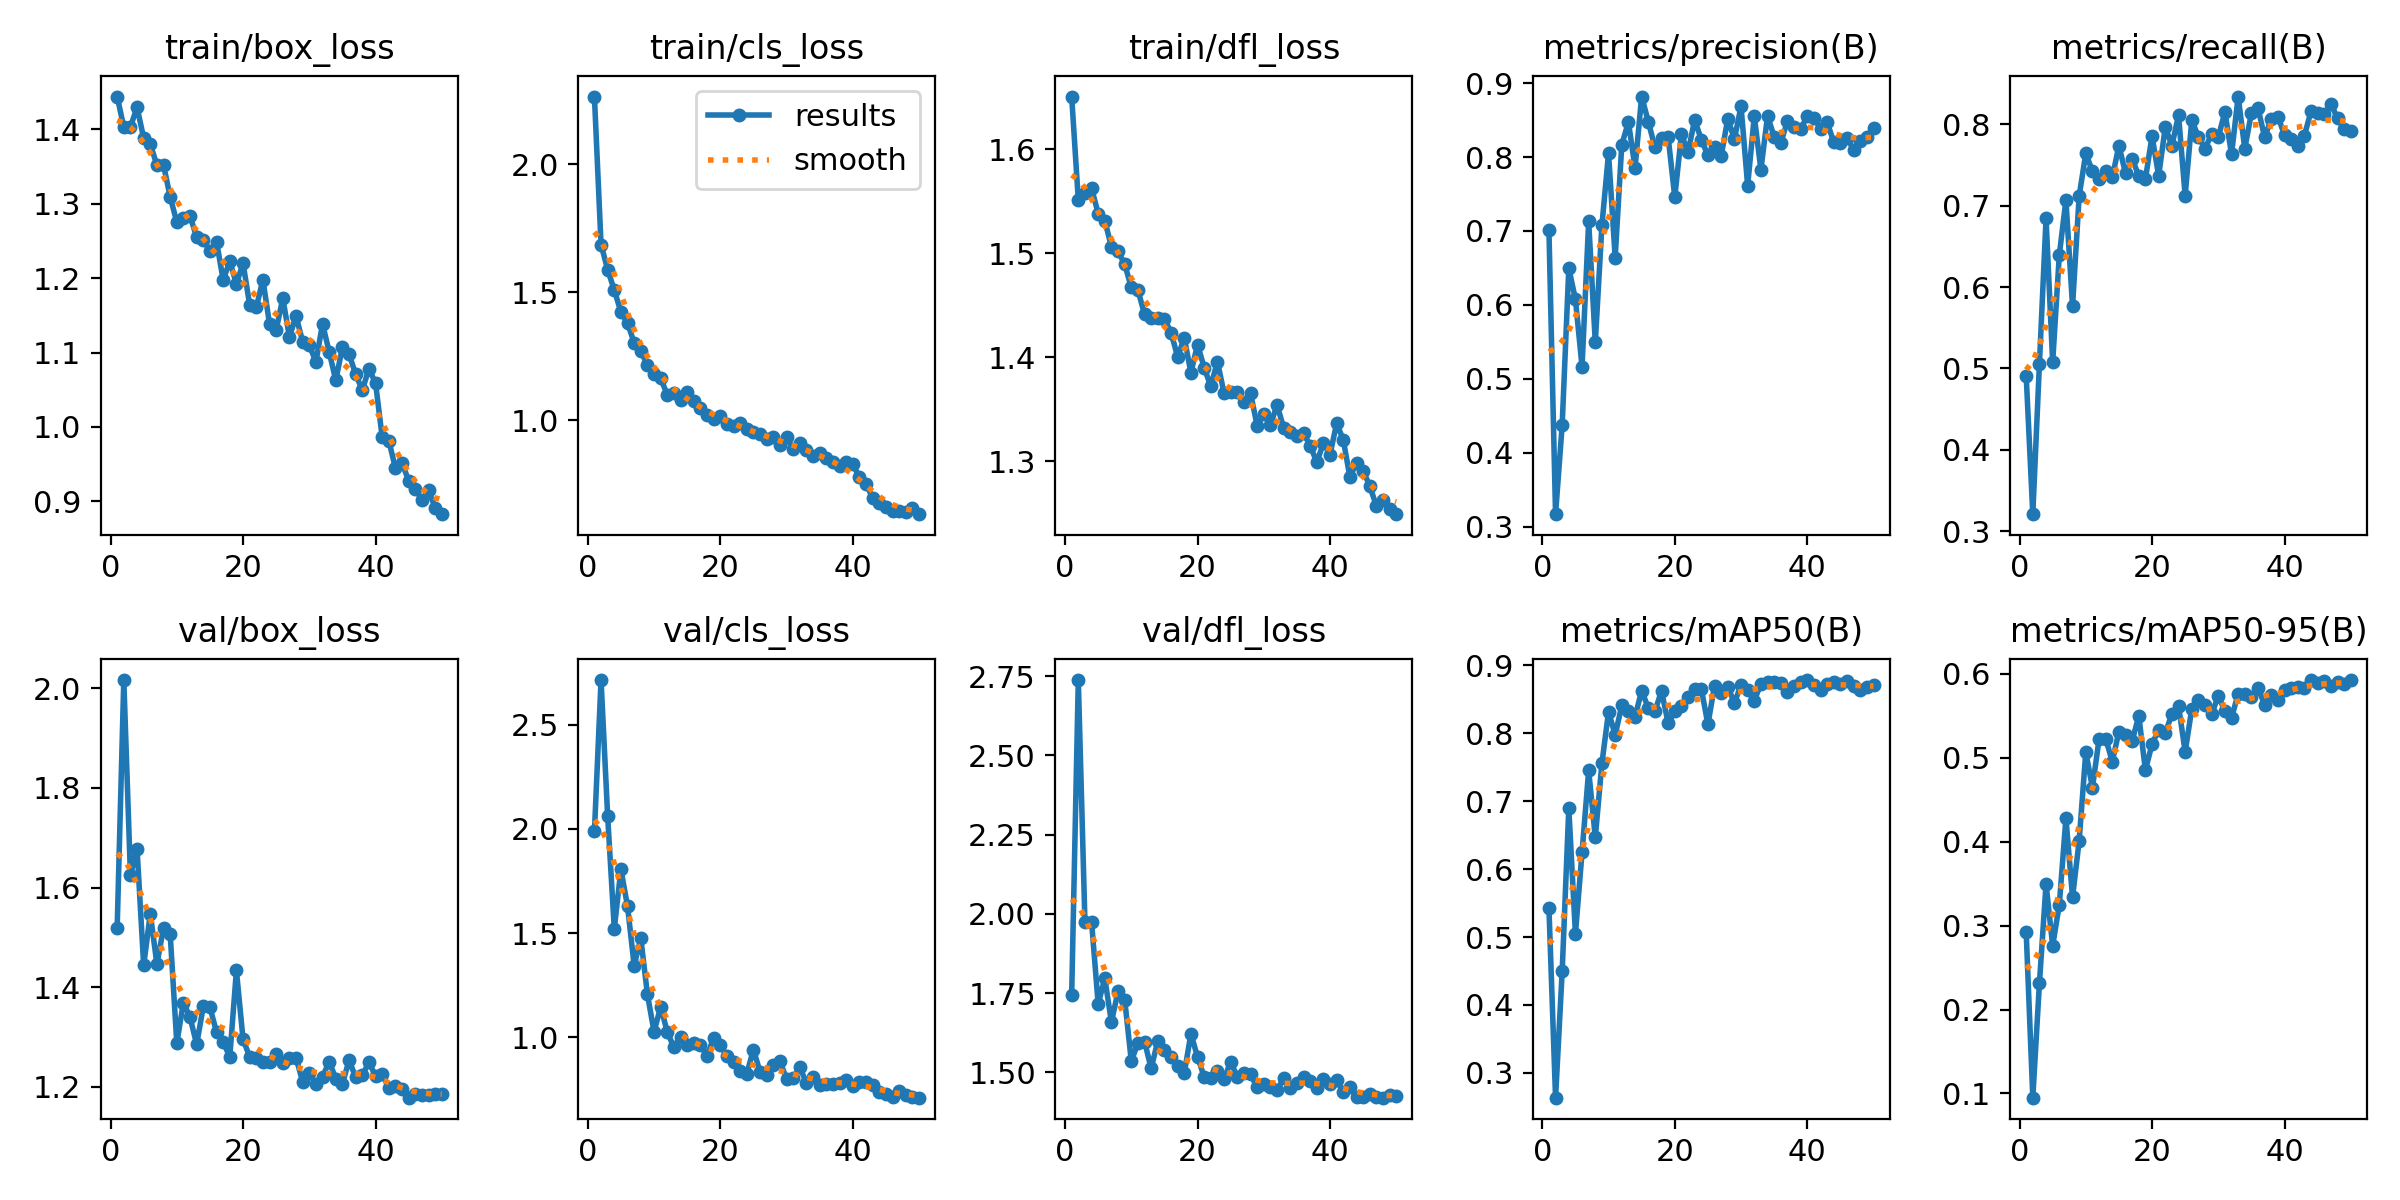

Data behind this chart, as committed beside it:
epoch, time, train/box_loss, train/cls_loss, train/dfl_loss, metrics/precision(B), metrics/recall(B), metrics/mAP50(B), metrics/mAP50-95(B), val/box_loss, val/cls_loss, val/dfl_loss, lr/pg0, lr/pg1, lr/pg2
1, 14.42, 1.444, 2.264, 1.65, 0.7016, 0.4914, 0.5435, 0.2926, 1.52, 1.988, 1.744, 0.0005471, 0.0005471, 0.0005471
2, 25.04, 1.403, 1.686, 1.551, 0.3172, 0.3211, 0.2634, 0.09496, 2.016, 2.714, 2.737, 0.001081, 0.001081, 0.001081
3, 35.42, 1.403, 1.588, 1.558, 0.4376, 0.5057, 0.4493, 0.2313, 1.625, 2.06, 1.976, 0.001593, 0.001593, 0.001593
4, 45.72, 1.429, 1.508, 1.563, 0.6497, 0.6843, 0.6899, 0.3497, 1.678, 1.522, 1.976, 0.001568, 0.001568, 0.001568
5, 56.07, 1.388, 1.423, 1.538, 0.6078, 0.5077, 0.5047, 0.2761, 1.444, 1.806, 1.716, 0.001535, 0.001535, 0.001535
6, 66.34, 1.38, 1.379, 1.531, 0.5164, 0.6392, 0.6248, 0.3248, 1.548, 1.628, 1.796, 0.001502, 0.001502, 0.001502
7, 76.62, 1.352, 1.302, 1.506, 0.7128, 0.7069, 0.7453, 0.4281, 1.446, 1.344, 1.659, 0.001469, 0.001469, 0.001469
8, 86.87, 1.352, 1.271, 1.502, 0.5494, 0.5765, 0.6468, 0.334, 1.519, 1.475, 1.755, 0.001436, 0.001436, 0.001436
9, 97.18, 1.309, 1.215, 1.49, 0.7078, 0.7119, 0.7559, 0.4012, 1.507, 1.207, 1.73, 0.001403, 0.001403, 0.001403
10, 107.5, 1.275, 1.181, 1.467, 0.8049, 0.7642, 0.832, 0.5071, 1.288, 1.027, 1.536, 0.00137, 0.00137, 0.00137
11, 117.7, 1.281, 1.163, 1.464, 0.6642, 0.7423, 0.7977, 0.4646, 1.369, 1.147, 1.592, 0.001337, 0.001337, 0.001337
12, 127.9, 1.283, 1.1, 1.441, 0.8168, 0.733, 0.8411, 0.5221, 1.34, 1.027, 1.597, 0.001304, 0.001304, 0.001304
13, 138.2, 1.255, 1.107, 1.438, 0.8472, 0.7424, 0.8334, 0.5231, 1.285, 0.9518, 1.512, 0.001271, 0.001271, 0.001271
14, 148.5, 1.251, 1.08, 1.437, 0.7855, 0.7346, 0.8243, 0.4956, 1.361, 1.002, 1.599, 0.001238, 0.001238, 0.001238
15, 158.7, 1.236, 1.11, 1.437, 0.8818, 0.7737, 0.8629, 0.5313, 1.36, 0.9638, 1.571, 0.001205, 0.001205, 0.001205
16, 169, 1.249, 1.075, 1.424, 0.8478, 0.7395, 0.8373, 0.5268, 1.31, 0.9725, 1.548, 0.001172, 0.001172, 0.001172
17, 179.2, 1.197, 1.047, 1.4, 0.8132, 0.7574, 0.8326, 0.52, 1.29, 0.9659, 1.521, 0.001139, 0.001139, 0.001139
18, 189.4, 1.223, 1.02, 1.419, 0.8256, 0.7366, 0.8624, 0.55, 1.261, 0.9103, 1.497, 0.001106, 0.001106, 0.001106
19, 199.7, 1.192, 1.006, 1.385, 0.8268, 0.7328, 0.8151, 0.4856, 1.434, 0.9991, 1.621, 0.001073, 0.001073, 0.001073
20, 209.9, 1.22, 1.015, 1.412, 0.7457, 0.7853, 0.8326, 0.5162, 1.296, 0.9631, 1.549, 0.00104, 0.00104, 0.00104
21, 220.2, 1.164, 0.9844, 1.39, 0.8306, 0.7367, 0.8405, 0.5337, 1.261, 0.9112, 1.485, 0.001007, 0.001007, 0.001007
22, 230.5, 1.161, 0.9792, 1.372, 0.8065, 0.7965, 0.8541, 0.5296, 1.258, 0.8817, 1.482, 0.0009739, 0.0009739, 0.0009739
23, 240.7, 1.198, 0.9906, 1.396, 0.8501, 0.7737, 0.8656, 0.5522, 1.249, 0.8383, 1.503, 0.0009409, 0.0009409, 0.0009409
24, 251, 1.138, 0.9669, 1.366, 0.8237, 0.8111, 0.8658, 0.5621, 1.25, 0.8256, 1.478, 0.0009078, 0.0009078, 0.0009078
25, 261.3, 1.13, 0.9523, 1.367, 0.8023, 0.7122, 0.8133, 0.5072, 1.267, 0.9412, 1.534, 0.0008748, 0.0008748, 0.0008748
26, 271.6, 1.173, 0.9477, 1.366, 0.8132, 0.8049, 0.87, 0.5584, 1.248, 0.8354, 1.485, 0.0008418, 0.0008418, 0.0008418
27, 281.8, 1.121, 0.9248, 1.357, 0.8013, 0.7845, 0.8589, 0.5688, 1.259, 0.8191, 1.497, 0.0008088, 0.0008088, 0.0008088
28, 292.1, 1.149, 0.9342, 1.366, 0.8519, 0.7701, 0.8686, 0.5631, 1.259, 0.867, 1.493, 0.0007758, 0.0007758, 0.0007758
29, 302.3, 1.115, 0.902, 1.334, 0.8241, 0.788, 0.8447, 0.552, 1.211, 0.8873, 1.453, 0.0007428, 0.0007428, 0.0007428
30, 312.6, 1.11, 0.9334, 1.345, 0.8686, 0.7841, 0.8716, 0.5739, 1.227, 0.801, 1.464, 0.0007098, 0.0007098, 0.0007098
31, 322.9, 1.087, 0.8862, 1.335, 0.7613, 0.815, 0.8643, 0.5558, 1.207, 0.8064, 1.455, 0.0006768, 0.0006768, 0.0006768
32, 333.1, 1.138, 0.9128, 1.354, 0.8549, 0.7631, 0.8483, 0.5476, 1.22, 0.8576, 1.445, 0.0006438, 0.0006438, 0.0006438
33, 343.2, 1.101, 0.8857, 1.332, 0.783, 0.8339, 0.873, 0.5765, 1.251, 0.7818, 1.481, 0.0006108, 0.0006108, 0.0006108
34, 353.4, 1.063, 0.8607, 1.329, 0.8554, 0.77, 0.8756, 0.5762, 1.217, 0.8098, 1.451, 0.0005778, 0.0005778, 0.0005778
35, 363.7, 1.107, 0.8731, 1.324, 0.8276, 0.8136, 0.876, 0.5728, 1.206, 0.7731, 1.467, 0.0005448, 0.0005448, 0.0005448
36, 373.9, 1.098, 0.8509, 1.327, 0.8188, 0.8194, 0.8737, 0.5835, 1.254, 0.7774, 1.484, 0.0005118, 0.0005118, 0.0005118
37, 384.1, 1.071, 0.8351, 1.315, 0.8485, 0.7839, 0.8608, 0.5632, 1.22, 0.7773, 1.472, 0.0004788, 0.0004788, 0.0004788
38, 394.4, 1.049, 0.82, 1.299, 0.8402, 0.8061, 0.8697, 0.5749, 1.223, 0.7838, 1.45, 0.0004458, 0.0004458, 0.0004458
39, 404.6, 1.078, 0.8371, 1.317, 0.8382, 0.8092, 0.8751, 0.569, 1.25, 0.7957, 1.478, 0.0004127, 0.0004127, 0.0004127
40, 414.9, 1.059, 0.8274, 1.307, 0.8548, 0.7867, 0.8785, 0.5812, 1.222, 0.7678, 1.463, 0.0003797, 0.0003797, 0.0003797
41, 426.5, 0.9864, 0.7788, 1.337, 0.8533, 0.7815, 0.8713, 0.5831, 1.226, 0.7864, 1.475, 0.0003467, 0.0003467, 0.0003467
42, 436.8, 0.9818, 0.7506, 1.321, 0.838, 0.7732, 0.8641, 0.5839, 1.199, 0.7839, 1.437, 0.0003137, 0.0003137, 0.0003137
43, 447.2, 0.9449, 0.6971, 1.285, 0.8472, 0.786, 0.8732, 0.5835, 1.201, 0.7725, 1.453, 0.0002807, 0.0002807, 0.0002807
44, 457.4, 0.9516, 0.677, 1.299, 0.8198, 0.8159, 0.8759, 0.5928, 1.196, 0.7385, 1.423, 0.0002477, 0.0002477, 0.0002477
45, 467.8, 0.9279, 0.6605, 1.291, 0.8196, 0.8143, 0.873, 0.589, 1.179, 0.7297, 1.423, 0.0002147, 0.0002147, 0.0002147
46, 478.1, 0.917, 0.6474, 1.276, 0.8254, 0.8125, 0.8764, 0.5911, 1.187, 0.7165, 1.433, 0.0001817, 0.0001817, 0.0001817
47, 488.5, 0.9017, 0.6451, 1.257, 0.8101, 0.8252, 0.8692, 0.5855, 1.183, 0.7422, 1.423, 0.0001487, 0.0001487, 0.0001487
48, 499, 0.9148, 0.6414, 1.263, 0.8219, 0.8071, 0.8645, 0.5902, 1.184, 0.7242, 1.42, 0.0001157, 0.0001157, 0.0001157
49, 509.3, 0.8916, 0.6563, 1.254, 0.8273, 0.794, 0.8684, 0.5882, 1.186, 0.7162, 1.428, 8.26832e-05, 8.26832e-05, 8.26832e-05
50, 519.6, 0.8829, 0.6332, 1.249, 0.8389, 0.7918, 0.871, 0.5923, 1.186, 0.711, 1.426, 4.96766e-05, 4.96766e-05, 4.96766e-05
